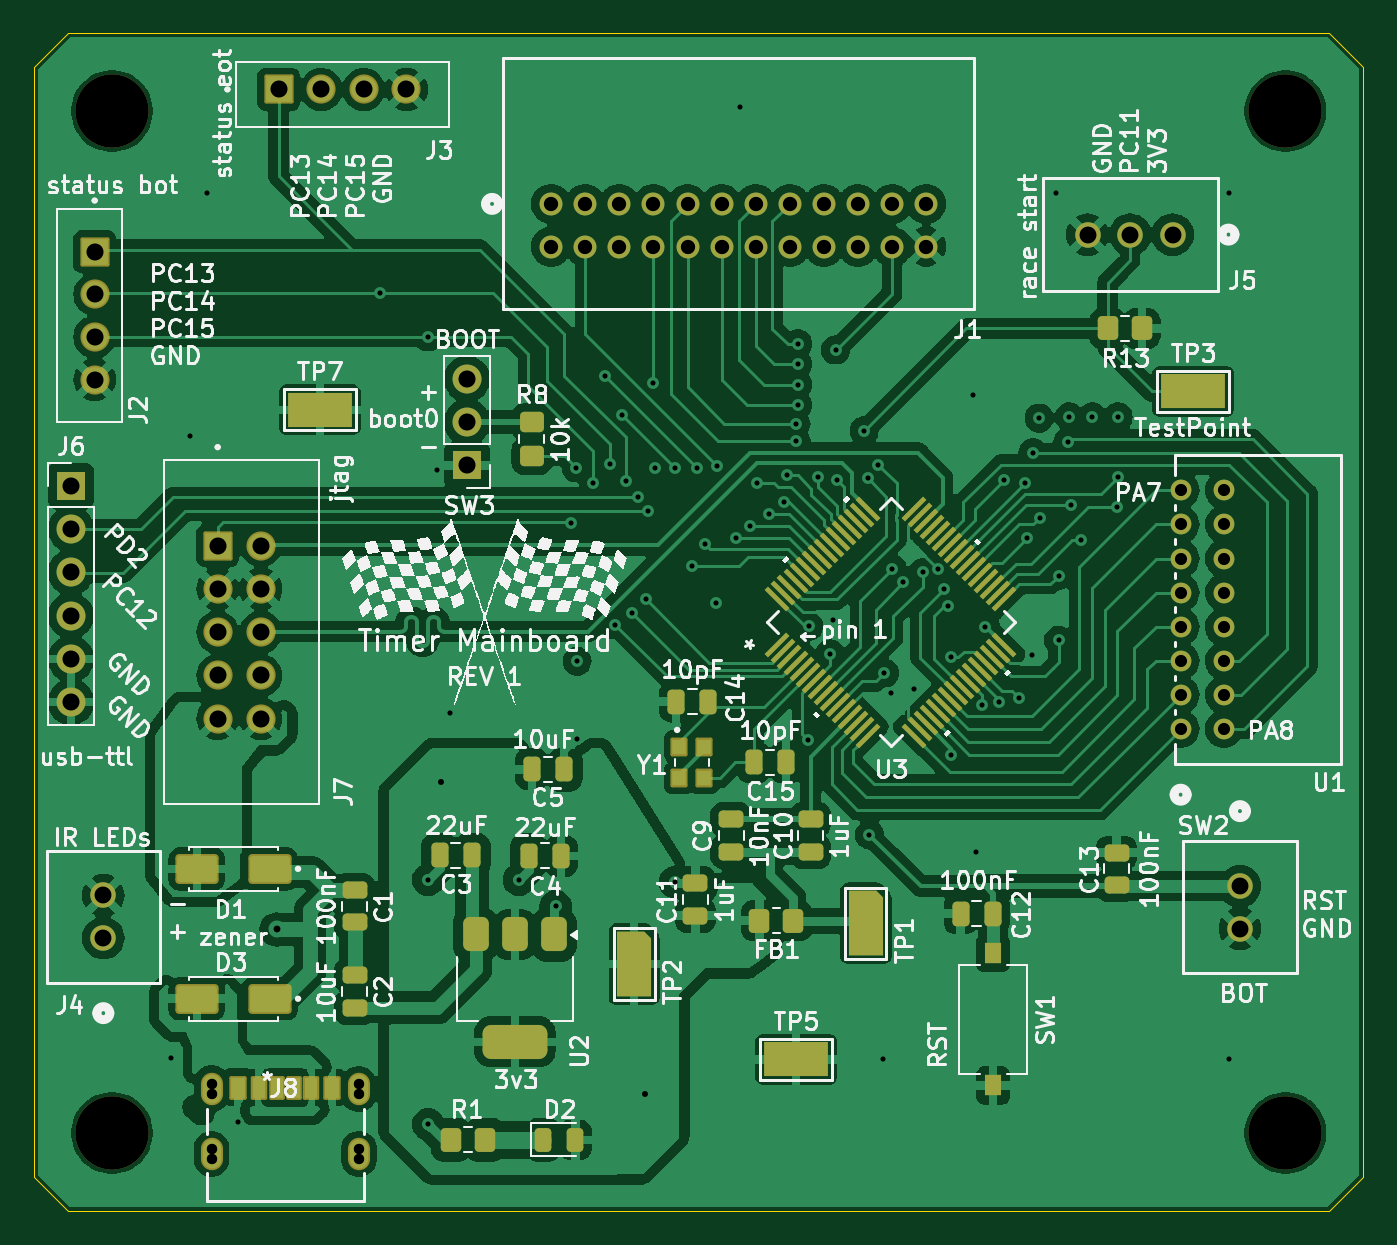
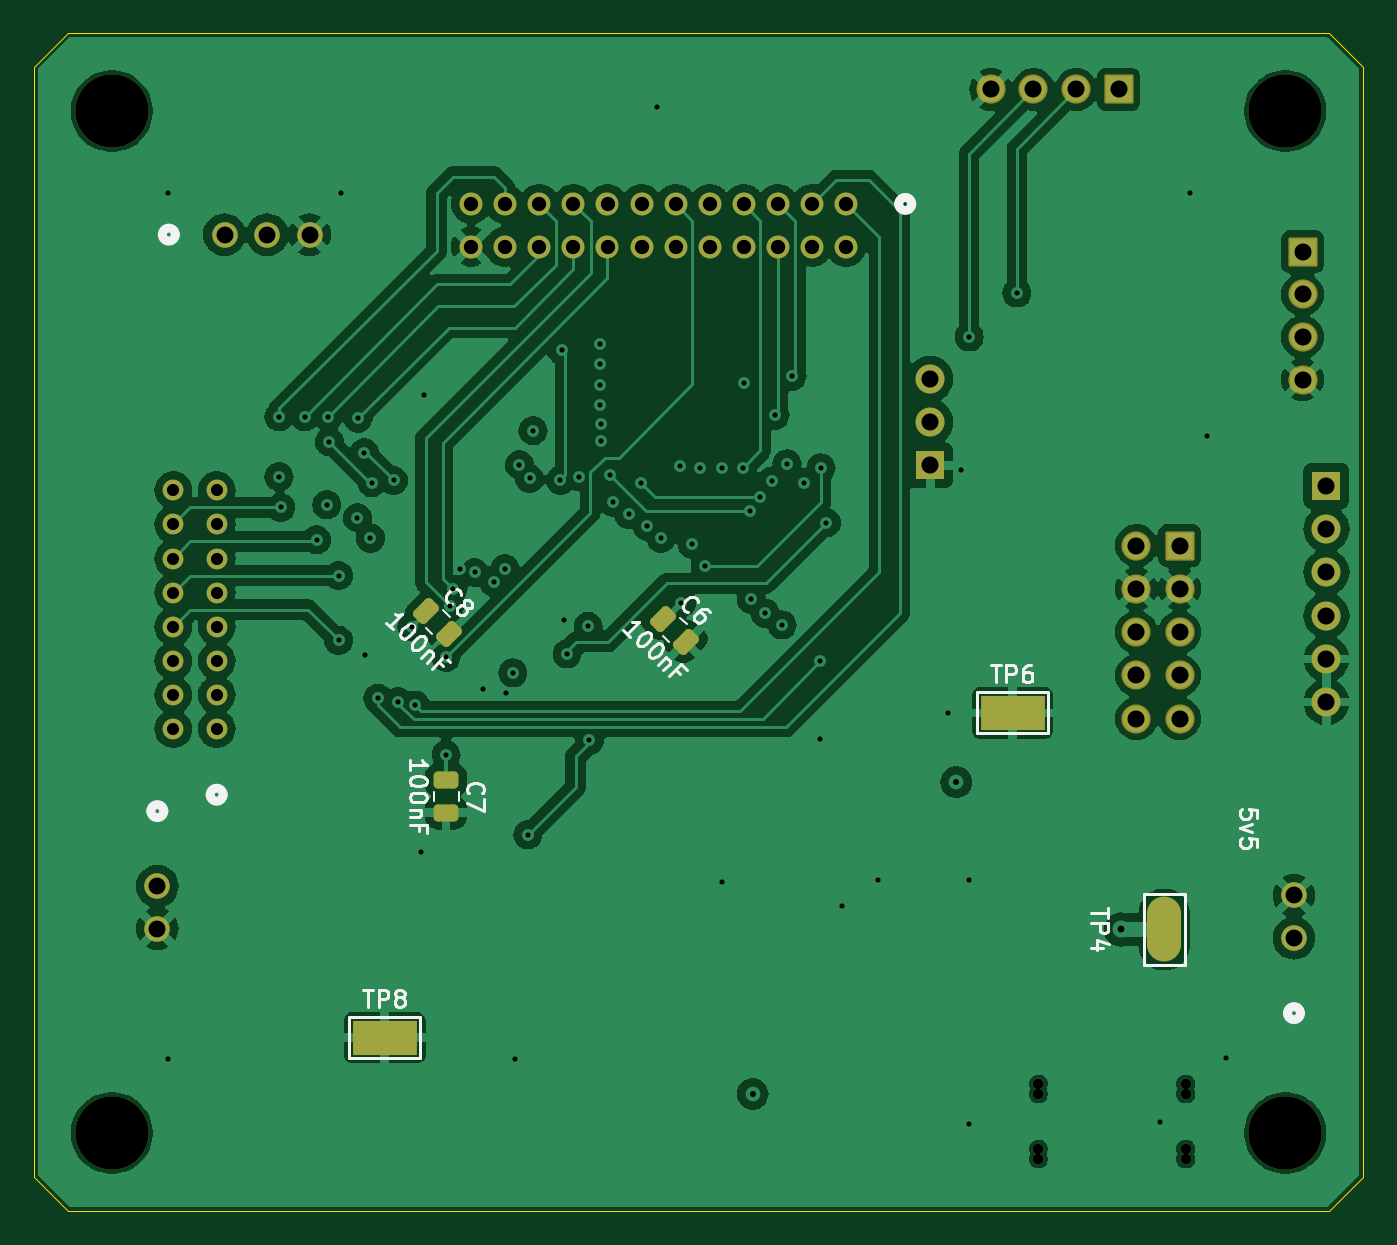
Circuit board: 13 layer files. Board 78.0 x 69.1 mm.
- bottom_copper: mainboard-B_Cu.gbr (162902 bytes)
- bottom_mask: mainboard-B_Mask.gbr (4502 bytes)
- paste: mainboard-B_Paste.gbr (1665 bytes)
- bottom_silk: mainboard-B_Silkscreen.gbr (21545 bytes)
- outline: mainboard-Edge_Cuts.gbr (1184 bytes)
- top_copper: mainboard-F_Cu.gbr (245537 bytes)
- top_mask: mainboard-F_Mask.gbr (10995 bytes)
- paste: mainboard-F_Paste.gbr (7862 bytes)
- top_silk: mainboard-F_Silkscreen.gbr (213841 bytes)
- inner_copper: mainboard-In1_Cu.gbr (179151 bytes)
- inner_copper: mainboard-In2_Cu.gbr (183882 bytes)
- drill: mainboard-NPTH.drl (627 bytes)
- drill: mainboard-PTH.drl (3586 bytes)

=== bottom_copper: mainboard-B_Cu.gbr (162902 bytes, source omitted) ===
=== bottom_mask: mainboard-B_Mask.gbr ===
%TF.GenerationSoftware,KiCad,Pcbnew,8.0.8-8.0.8-0~ubuntu24.04.1*%
%TF.CreationDate,2025-08-12T19:22:18-04:00*%
%TF.ProjectId,mainboard,6d61696e-626f-4617-9264-2e6b69636164,rev?*%
%TF.SameCoordinates,Original*%
%TF.FileFunction,Soldermask,Bot*%
%TF.FilePolarity,Negative*%
%FSLAX46Y46*%
G04 Gerber Fmt 4.6, Leading zero omitted, Abs format (unit mm)*
G04 Created by KiCad (PCBNEW 8.0.8-8.0.8-0~ubuntu24.04.1) date 2025-08-12 19:22:18*
%MOMM*%
%LPD*%
G01*
G04 APERTURE LIST*
G04 Aperture macros list*
%AMRoundRect*
0 Rectangle with rounded corners*
0 $1 Rounding radius*
0 $2 $3 $4 $5 $6 $7 $8 $9 X,Y pos of 4 corners*
0 Add a 4 corners polygon primitive as box body*
4,1,4,$2,$3,$4,$5,$6,$7,$8,$9,$2,$3,0*
0 Add four circle primitives for the rounded corners*
1,1,$1+$1,$2,$3*
1,1,$1+$1,$4,$5*
1,1,$1+$1,$6,$7*
1,1,$1+$1,$8,$9*
0 Add four rect primitives between the rounded corners*
20,1,$1+$1,$2,$3,$4,$5,0*
20,1,$1+$1,$4,$5,$6,$7,0*
20,1,$1+$1,$6,$7,$8,$9,0*
20,1,$1+$1,$8,$9,$2,$3,0*%
G04 Aperture macros list end*
%ADD10C,0.609600*%
%ADD11RoundRect,0.102000X-0.754000X0.754000X-0.754000X-0.754000X0.754000X-0.754000X0.754000X0.754000X0*%
%ADD12C,1.712000*%
%ADD13R,1.700000X1.700000*%
%ADD14O,1.700000X1.700000*%
%ADD15C,4.300000*%
%ADD16C,1.219200*%
%ADD17C,1.498600*%
%ADD18C,1.346200*%
%ADD19RoundRect,0.102000X-0.754000X-0.754000X0.754000X-0.754000X0.754000X0.754000X-0.754000X0.754000X0*%
%ADD20RoundRect,0.250000X-0.159099X0.512652X-0.512652X0.159099X0.159099X-0.512652X0.512652X-0.159099X0*%
%ADD21R,3.800000X2.000000*%
%ADD22O,2.000000X3.800000*%
%ADD23RoundRect,0.250000X-0.475000X0.250000X-0.475000X-0.250000X0.475000X-0.250000X0.475000X0.250000X0*%
G04 APERTURE END LIST*
D10*
%TO.C,J8*%
X75454000Y-93250000D03*
X84090000Y-92665800D03*
X84090000Y-93250000D03*
X75454000Y-88855800D03*
X75454000Y-89440000D03*
X84090000Y-88855800D03*
X84090000Y-89440000D03*
X75454000Y-92665800D03*
%TD*%
D11*
%TO.C,J7*%
X75812000Y-57265500D03*
D12*
X78352000Y-57265500D03*
X75812000Y-59805500D03*
X78352000Y-59805500D03*
X75811999Y-62345500D03*
X78352001Y-62345500D03*
X75812000Y-64885500D03*
X78352000Y-64885500D03*
X75812000Y-67425500D03*
X78352000Y-67425500D03*
%TD*%
D13*
%TO.C,J6*%
X67199000Y-53753000D03*
D14*
X67199000Y-56293000D03*
X67199000Y-58832999D03*
X67199000Y-61373000D03*
X67199000Y-63913000D03*
X67199000Y-66453000D03*
%TD*%
D15*
%TO.C,H1*%
X69612000Y-31782000D03*
%TD*%
%TO.C,H3*%
X69612000Y-91726000D03*
%TD*%
D16*
%TO.C,U1*%
X132299000Y-68028000D03*
X132299000Y-66028001D03*
X132299000Y-64028000D03*
X132299000Y-62028001D03*
X132299000Y-60028000D03*
X132299000Y-58028002D03*
X132299000Y-56028001D03*
X132299000Y-54028000D03*
X134839000Y-68028000D03*
X134839000Y-66028001D03*
X134839000Y-64028000D03*
X134839000Y-62028001D03*
X134839000Y-60028000D03*
X134839000Y-58028002D03*
X134839000Y-56028001D03*
X134839000Y-54028000D03*
%TD*%
D15*
%TO.C,H2*%
X138446000Y-31782000D03*
%TD*%
D17*
%TO.C,J5*%
X131839000Y-39028000D03*
X129339000Y-39028000D03*
X126839000Y-39028000D03*
%TD*%
D11*
%TO.C,J2*%
X68596000Y-40030002D03*
D12*
X68596000Y-42530002D03*
X68596000Y-45030000D03*
X68596000Y-47530000D03*
%TD*%
D18*
%TO.C,J1*%
X95372399Y-37226306D03*
X95372399Y-39726306D03*
X97372400Y-37226306D03*
X97372400Y-39726306D03*
X99372398Y-37226306D03*
X99372398Y-39726306D03*
X101372400Y-37226306D03*
X101372400Y-39726306D03*
X103372398Y-37226306D03*
X103372398Y-39726306D03*
X105372399Y-37226306D03*
X105372399Y-39726306D03*
X107372400Y-37226306D03*
X107372400Y-39726306D03*
X109372399Y-37226306D03*
X109372399Y-39726306D03*
X111372400Y-37226306D03*
X111372400Y-39726306D03*
X113372398Y-37226306D03*
X113372398Y-39726306D03*
X115372399Y-37226306D03*
X115372399Y-39726306D03*
X117372398Y-37226306D03*
X117372398Y-39726306D03*
%TD*%
D19*
%TO.C,J3*%
X79384002Y-30512000D03*
D12*
X81884002Y-30512000D03*
X84384000Y-30512000D03*
X86884000Y-30512000D03*
%TD*%
D13*
%TO.C,SW3*%
X90440000Y-52568000D03*
D14*
X90440000Y-50028000D03*
X90440000Y-47488001D03*
%TD*%
D17*
%TO.C,SW2*%
X135779000Y-77248000D03*
X135779000Y-79748000D03*
%TD*%
%TO.C,J4*%
X69104000Y-80296000D03*
X69104000Y-77796000D03*
%TD*%
D15*
%TO.C,H4*%
X138446000Y-91726000D03*
%TD*%
D20*
%TO.C,C8*%
X120010751Y-61106249D03*
X118667249Y-62449751D03*
%TD*%
D21*
%TO.C,TP8*%
X122444000Y-86138000D03*
%TD*%
D22*
%TO.C,TP4*%
X76724000Y-79788000D03*
%TD*%
D20*
%TO.C,C6*%
X106110751Y-61556249D03*
X104767249Y-62899751D03*
%TD*%
D23*
%TO.C,C7*%
X118839000Y-71028000D03*
X118839000Y-72927998D03*
%TD*%
D21*
%TO.C,TP6*%
X85614000Y-67088000D03*
%TD*%
M02*

=== paste: mainboard-B_Paste.gbr (1665 bytes, source withheld) ===
=== bottom_silk: mainboard-B_Silkscreen.gbr (21545 bytes, source omitted) ===
=== outline: mainboard-Edge_Cuts.gbr ===
%TF.GenerationSoftware,KiCad,Pcbnew,8.0.8-8.0.8-0~ubuntu24.04.1*%
%TF.CreationDate,2025-08-12T19:22:18-04:00*%
%TF.ProjectId,mainboard,6d61696e-626f-4617-9264-2e6b69636164,rev?*%
%TF.SameCoordinates,Original*%
%TF.FileFunction,Profile,NP*%
%FSLAX46Y46*%
G04 Gerber Fmt 4.6, Leading zero omitted, Abs format (unit mm)*
G04 Created by KiCad (PCBNEW 8.0.8-8.0.8-0~ubuntu24.04.1) date 2025-08-12 19:22:18*
%MOMM*%
%LPD*%
G01*
G04 APERTURE LIST*
%TA.AperFunction,Profile*%
%ADD10C,0.050000*%
%TD*%
%TA.AperFunction,Profile*%
%ADD11C,0.010000*%
%TD*%
G04 APERTURE END LIST*
D10*
X67040000Y-27210000D02*
X141018000Y-27210000D01*
X65040000Y-94298000D02*
X67040000Y-96298000D01*
X143018000Y-94298000D02*
X141018000Y-96298000D01*
X67040000Y-96298000D02*
X141018000Y-96298000D01*
X65040000Y-29210000D02*
X67040000Y-27210000D01*
X143018000Y-29210000D02*
X141018000Y-27210000D01*
X65040000Y-29210000D02*
X65040000Y-94298000D01*
X143018000Y-29210000D02*
X143018000Y-94298000D01*
D11*
%TO.C,J8*%
X75454000Y-93250000D02*
X75454000Y-92665800D01*
X84090000Y-93250000D02*
X84090000Y-92665800D01*
X75454000Y-89440000D02*
X75454000Y-88855800D01*
X84090000Y-89440000D02*
X84090000Y-88855800D01*
%TD*%
M02*

=== top_copper: mainboard-F_Cu.gbr (245537 bytes, source omitted) ===
=== top_mask: mainboard-F_Mask.gbr (10995 bytes, source withheld) ===
=== paste: mainboard-F_Paste.gbr (7862 bytes, source withheld) ===
=== top_silk: mainboard-F_Silkscreen.gbr (213841 bytes, source omitted) ===
=== inner_copper: mainboard-In1_Cu.gbr (179151 bytes, source omitted) ===
=== inner_copper: mainboard-In2_Cu.gbr (183882 bytes, source omitted) ===
=== drill: mainboard-NPTH.drl ===
M48
; DRILL file {KiCad 8.0.8-8.0.8-0~ubuntu24.04.1} date 2025-08-12T19:22:28-0400
; FORMAT={-:-/ absolute / metric / decimal}
; #@! TF.CreationDate,2025-08-12T19:22:28-04:00
; #@! TF.GenerationSoftware,Kicad,Pcbnew,8.0.8-8.0.8-0~ubuntu24.04.1
; #@! TF.FileFunction,NonPlated,1,4,NPTH
FMAT,2
METRIC
; #@! TA.AperFunction,NonPlated,NPTH,ComponentDrill
T1C0.610
; #@! TA.AperFunction,NonPlated,NPTH,ComponentDrill
T2C4.300
%
G90
G05
T1
X75.454Y-88.856
X75.454Y-89.44
X75.454Y-92.666
X75.454Y-93.25
X84.09Y-88.856
X84.09Y-89.44
X84.09Y-92.666
X84.09Y-93.25
T2
X69.612Y-31.782
X69.612Y-91.726
X138.446Y-31.782
X138.446Y-91.726
M30

=== drill: mainboard-PTH.drl ===
M48
; DRILL file {KiCad 8.0.8-8.0.8-0~ubuntu24.04.1} date 2025-08-12T19:22:28-0400
; FORMAT={-:-/ absolute / metric / decimal}
; #@! TF.CreationDate,2025-08-12T19:22:28-04:00
; #@! TF.GenerationSoftware,Kicad,Pcbnew,8.0.8-8.0.8-0~ubuntu24.04.1
; #@! TF.FileFunction,Plated,1,4,PTH
FMAT,2
METRIC
; #@! TA.AperFunction,Plated,PTH,ViaDrill
T1C0.300
; #@! TA.AperFunction,Plated,PTH,ViaDrill
T2C0.350
; #@! TA.AperFunction,Plated,PTH,ViaDrill
T3C0.400
; #@! TA.AperFunction,Plated,PTH,ComponentDrill
T4C0.711
; #@! TA.AperFunction,Plated,PTH,ComponentDrill
T5C0.838
; #@! TA.AperFunction,Plated,PTH,ComponentDrill
T6C0.991
; #@! TA.AperFunction,Plated,PTH,ComponentDrill
T7C1.000
%
G90
G05
T1
X73.1Y-87.34
X74.184Y-50.832
X75.2Y-36.608
X76.978Y-91.106
X85.36Y-42.45
X88.154Y-45.03
X88.154Y-76.867
X88.154Y-91.218
X88.662Y-52.864
X89.424Y-67.088
X93.488Y-76.87
X95.639Y-78.428
X96.539Y-55.928
X96.852Y-52.715
X96.897Y-64.06
X96.917Y-68.612
X97.839Y-53.597
X98.539Y-47.328
X98.839Y-52.483
X99.139Y-61.928
X99.539Y-49.628
X99.739Y-53.498
X100.139Y-61.228
X100.439Y-54.428
X100.939Y-60.428
X101.039Y-55.228
X101.339Y-47.728
X101.439Y-52.728
X102.639Y-52.728
X102.639Y-77.028
X103.648Y-58.452
X103.939Y-52.728
X104.401Y-57.191
X105.039Y-60.628
X105.102Y-52.591
X106.239Y-56.828
X106.468Y-31.56
X107.039Y-56.128
X107.426Y-53.615
X108.139Y-55.428
X109.039Y-54.728
X109.214Y-53.153
X109.739Y-50.128
X109.739Y-51.128
X109.839Y-45.428
X109.839Y-46.628
X109.839Y-47.828
X109.839Y-49.028
X110.439Y-68.686
X110.506Y-62.008
X111.039Y-53.228
X111.739Y-63.628
X111.903Y-61.627
X112.067Y-45.792
X112.139Y-53.428
X113.739Y-50.528
X113.939Y-53.328
X114.039Y-74.228
X114.539Y-52.528
X114.824Y-87.408
X114.926Y-64.741
X115.309Y-65.891
X115.387Y-58.628
X116.039Y-59.428
X116.685Y-65.66
X117.166Y-58.846
X118.039Y-58.628
X118.439Y-59.828
X118.639Y-60.828
X118.839Y-63.828
X118.839Y-69.528
X120.117Y-48.41
X120.285Y-75.216
X120.639Y-66.626
X120.839Y-62.028
X121.639Y-66.428
X121.917Y-53.45
X122.839Y-66.228
X123.189Y-53.578
X123.279Y-56.828
X123.587Y-63.659
X123.639Y-51.828
X123.997Y-49.786
X124.039Y-55.628
X124.984Y-36.608
X125.139Y-59.028
X125.139Y-62.828
X125.689Y-51.176
X125.777Y-49.718
X125.839Y-54.88
X126.439Y-56.928
X127.121Y-49.71
X128.539Y-55.028
X128.639Y-49.718
X128.639Y-53.228
X135.144Y-36.608
X135.144Y-87.408
T2
X88.916Y-71.152
X100.854Y-89.44
T3
X79.264Y-79.788
T4
X132.299Y-54.028
X132.299Y-56.028
X132.299Y-58.028
X132.299Y-60.028
X132.299Y-62.028
X132.299Y-64.028
X132.299Y-66.028
X132.299Y-68.028
X134.839Y-54.028
X134.839Y-56.028
X134.839Y-58.028
X134.839Y-60.028
X134.839Y-62.028
X134.839Y-64.028
X134.839Y-66.028
X134.839Y-68.028
T5
X95.372Y-37.226
X95.372Y-39.726
X97.372Y-37.226
X97.372Y-39.726
X99.372Y-37.226
X99.372Y-39.726
X101.372Y-37.226
X101.372Y-39.726
X103.372Y-37.226
X103.372Y-39.726
X105.372Y-37.226
X105.372Y-39.726
X107.372Y-37.226
X107.372Y-39.726
X109.372Y-37.226
X109.372Y-39.726
X111.372Y-37.226
X111.372Y-39.726
X113.372Y-37.226
X113.372Y-39.726
X115.372Y-37.226
X115.372Y-39.726
X117.372Y-37.226
X117.372Y-39.726
T6
X69.104Y-77.796
X69.104Y-80.296
X126.839Y-39.028
X129.339Y-39.028
X131.839Y-39.028
X135.779Y-77.248
X135.779Y-79.748
T7
X67.199Y-53.753
X67.199Y-56.293
X67.199Y-58.833
X67.199Y-61.373
X67.199Y-63.913
X67.199Y-66.453
X68.596Y-40.03
X68.596Y-42.53
X68.596Y-45.03
X68.596Y-47.53
X75.812Y-62.345
X75.812Y-57.265
X75.812Y-59.805
X75.812Y-64.885
X75.812Y-67.425
X78.352Y-57.265
X78.352Y-59.805
X78.352Y-64.885
X78.352Y-67.425
X78.352Y-62.345
X79.384Y-30.512
X81.884Y-30.512
X84.384Y-30.512
X86.884Y-30.512
X90.44Y-47.488
X90.44Y-50.028
X90.44Y-52.568
M30

